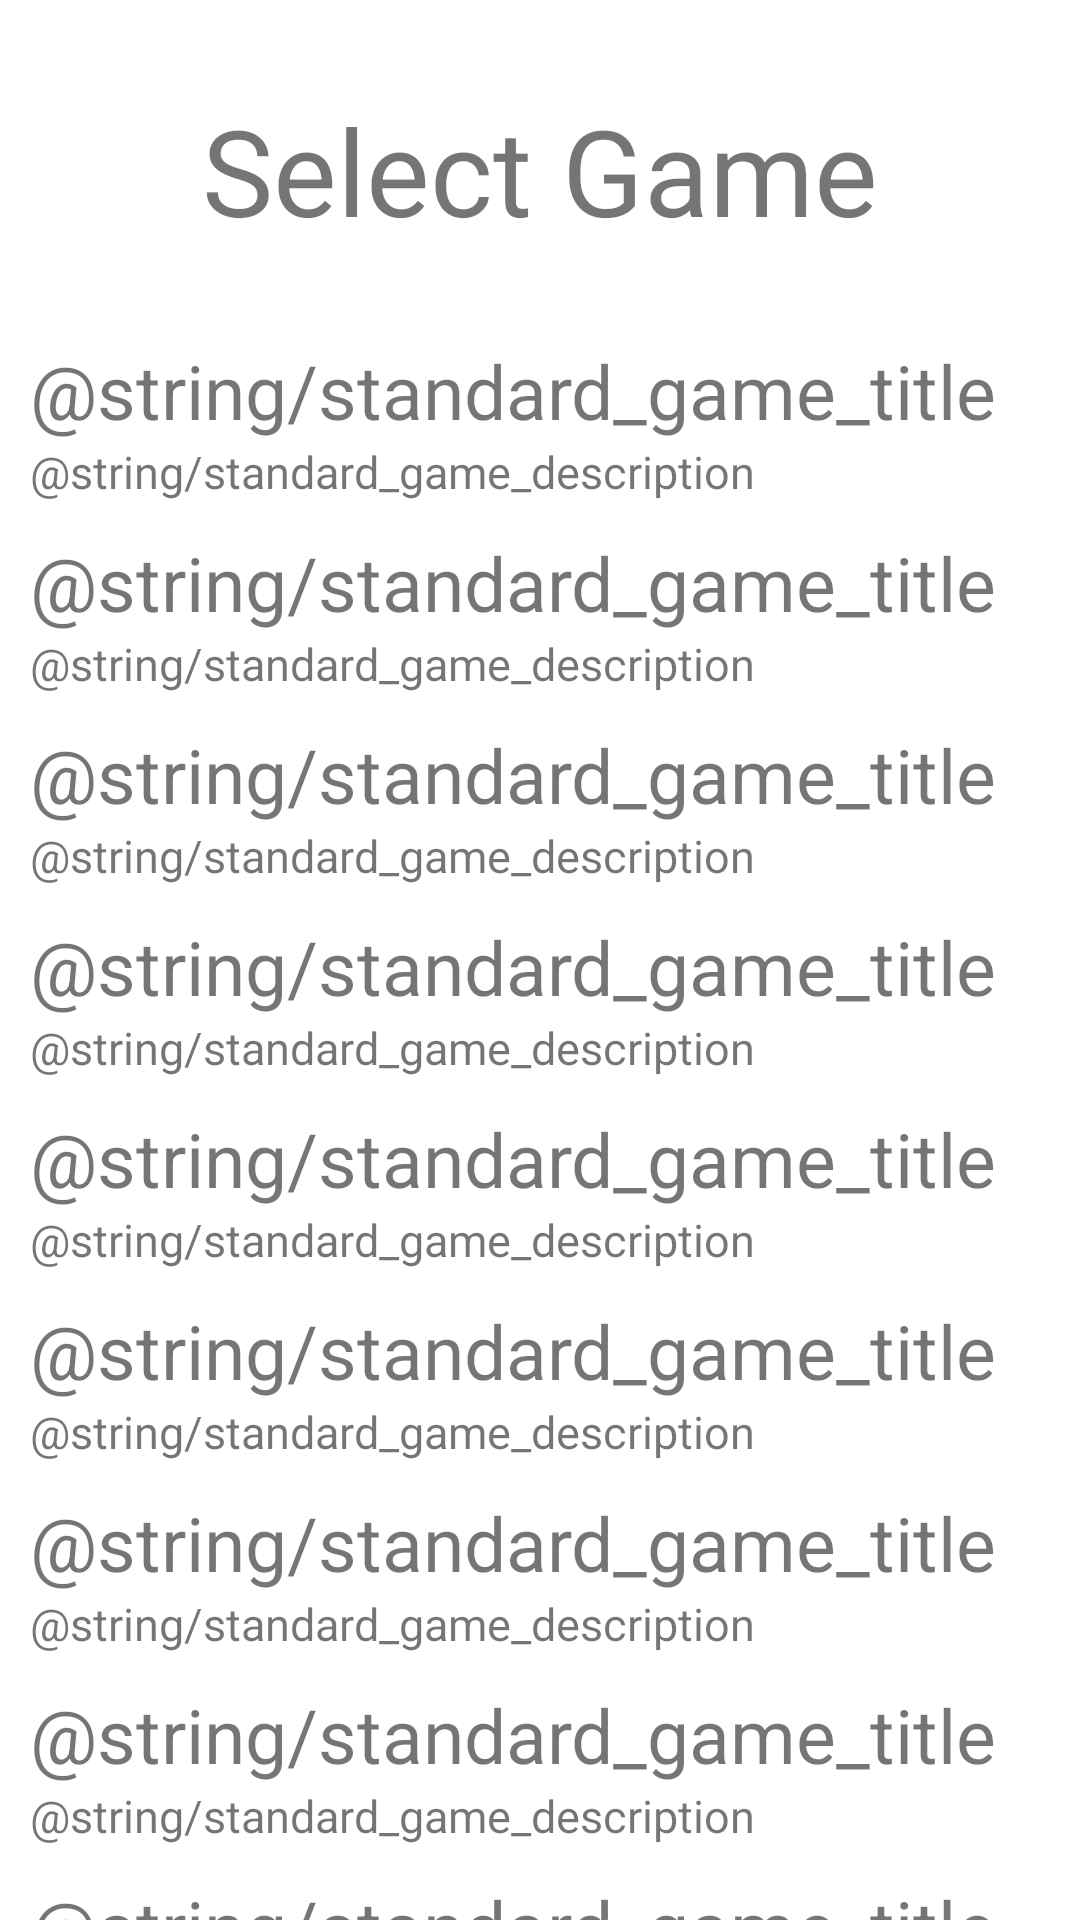

Here is an Android app screen rendered from its layout file. Give the layout XML and the strings, colors and styles it references.
<!-- AndroidManifest.xml: application theme Theme.SmartBox -->
<!-- res/layout/fragment_one_player_games.xml -->
<?xml version="1.0" encoding="utf-8"?>
<LinearLayout
    xmlns:android="http://schemas.android.com/apk/res/android"
    xmlns:app="http://schemas.android.com/apk/res-auto"
    android:layout_width="match_parent"
    android:layout_height="match_parent"
    android:orientation="vertical">

    <TextView
        android:id="@+id/room_selection_prompt"
        android:layout_width="match_parent"
        android:layout_height="wrap_content"
        android:layout_marginTop="30dp"
        android:layout_marginBottom="20dp"
        android:textAlignment="center"
        android:textSize="40sp"
        android:text="@string/game_selection_prompt" />

    <include
        android:id="@+id/game_1"
        layout="@layout/list_item_game" />

    <include
        android:id="@+id/game_2"
        layout="@layout/list_item_game" />

    <include
        android:id="@+id/game_3"
        layout="@layout/list_item_game" />

    <include
        android:id="@+id/game_4"
        layout="@layout/list_item_game" />

    <include
        android:id="@+id/game_5"
        layout="@layout/list_item_game" />

    <include
        android:id="@+id/game_6"
        layout="@layout/list_item_game" />

    <include
        android:id="@+id/game_7"
        layout="@layout/list_item_game" />

    <include
        android:id="@+id/game_8"
        layout="@layout/list_item_game" />

    <include
        android:id="@+id/game_9"
        layout="@layout/list_item_game" />







</LinearLayout>
<!-- res/layout/list_item_game.xml (included above) -->
<?xml version="1.0" encoding="utf-8"?>
<LinearLayout
    xmlns:android="http://schemas.android.com/apk/res/android"
    android:layout_width="match_parent"
    android:layout_height="wrap_content"
    android:layout_marginTop="10dp"
    android:orientation="vertical">

    <TextView
        android:layout_width="match_parent"
        android:layout_height="wrap_content"
        android:layout_marginStart = "10dp"
        android:layout_marginEnd="10dp"
        android:textSize = "25sp"
        android:text="@string/standard_game_title" />

    <TextView
        android:layout_width="match_parent"
        android:layout_height="wrap_content"
        android:layout_marginStart = "10dp"
        android:layout_marginEnd="10dp"
        android:textSize="15sp"
        android:text="@string/standard_game_description" />
</LinearLayout>
<!-- resources referenced by this layout -->
<resources>
  <string name="game_selection_prompt">Select Game</string>
  <style name="Theme.SmartBox" parent="Theme.MaterialComponents.DayNight.DarkActionBar">
          
          <item name="colorPrimary">@color/rezzil_red</item>
          <item name="colorPrimaryVariant">@color/rezzil_burgundy</item>
          <item name="colorOnPrimary">@color/white</item>
          
          <item name="colorSecondary">@color/teal_200</item>
          <item name="colorSecondaryVariant">@color/teal_700</item>
          <item name="colorOnSecondary">@color/black</item>
          
          <item name="android:statusBarColor" tools:targetApi="l">?attr/colorPrimaryVariant</item>
          
      </style>
  <color name="rezzil_red">#aa001d</color>
  <color name="rezzil_burgundy">#660032</color>
  <color name="white">#FFFFFFFF</color>
  <color name="teal_200">#FF03DAC5</color>
  <color name="teal_700">#FF018786</color>
  <color name="black">#FF000000</color>
</resources>
